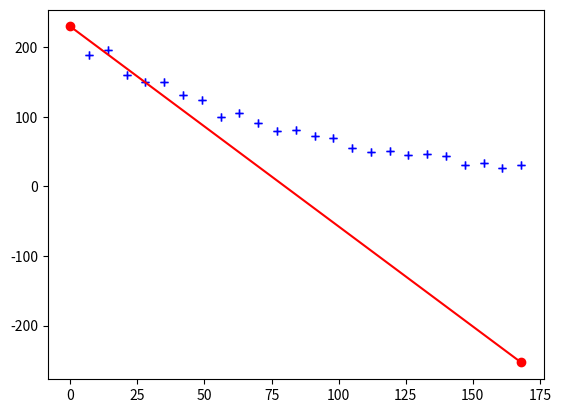

Here is the Python script that generated this plot:
import numpy as np
import matplotlib.pylab as plt

t_mesure = [0, 7, 14, 21, 28, 35, 42, 49, 56, 63,
            70, 77, 84, 91, 98, 105, 112, 119, 126, 133, 140, 147, 154, 161, 168]
t_max = max(t_mesure)
A_mesure = [230, 189, 196, 160, 150, 150, 131, 124, 100,
            105, 91, 80, 81, 72, 70, 55, 50, 51, 45, 46, 44, 31, 34, 26, 31]

plt.plot(t_mesure, A_mesure,"+", color = "blue" )

lambda_Rn = 0.0125     # en s-1

def methode_d_euler(A_0, nbr_de_pas, delta_t):
    
    activite = A_0          # initialisation des valeurs avant de commencer les boucles de calcul
    date = 0
    
    A = np.array(A_0)       # créations de 2 tableaux "numpy" ne contenant
    t = np.array(0)         # que la première valeur
    
    for i in range(nbr_de_pas):    
        activite = activite - lambda_Rn*activite*delta_t
        A = np.append(A, activite)
    
    for i in range(nbr_de_pas):    
        date = date + delta_t
        t = np.append(t, date)
        
    return A, t

nombre_points = 1
Delta_t = t_max/nombre_points

A_calculee, date = methode_d_euler(A_mesure[0] , nombre_points, Delta_t)


plt.plot(t_mesure, A_mesure, "+",color="blue")
plt.plot(date, A_calculee, "-o", color="red")